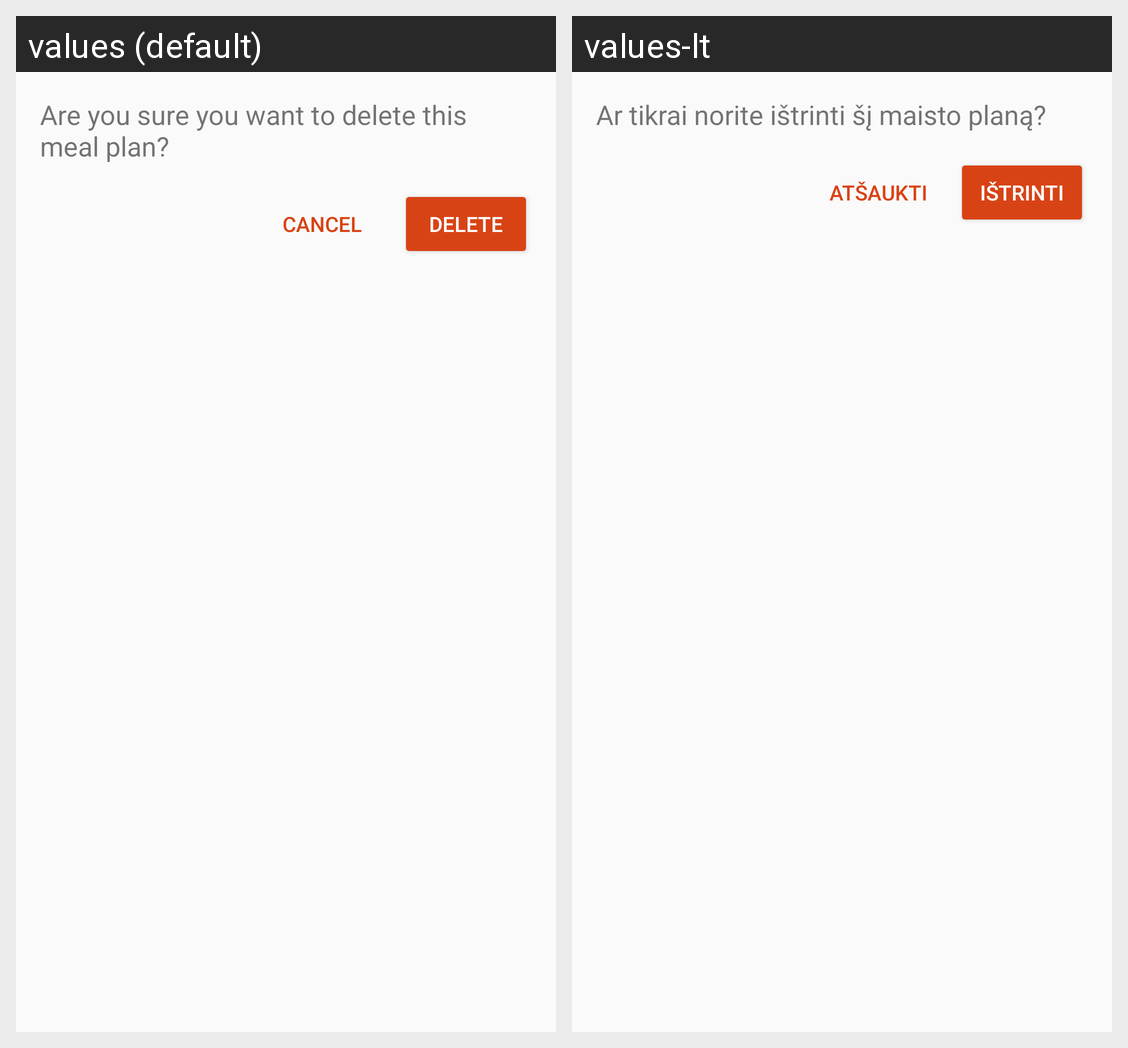

The Android screen above is rendered under two locales of the same app. Produce the string resources it draws, with the default and per-locale values.
Android screen res/layout/dialog_meal_plan_delete.xml rendered under 2 locales, left to right: values (default), values-lt. Device: Nexus 5 (rendered at 1080×1920; each locale shown at half size, 540×960, under a caption strip naming it); theme Theme.EAD2_CA2AndroidClient.
Strings drawn on this screen, with the default value and each locale's value (text and hints the layout hard-codes, and strings that could not be matched under every locale, appear in the picture but are not listed):

confirm_delete
  values: Are you sure you want to delete this meal plan?
  values-lt: Ar tikrai norite ištrinti šį maisto planą?

cancel
  values: Cancel
  values-lt: Atšaukti

delete
  values: Delete
  values-lt: Ištrinti
